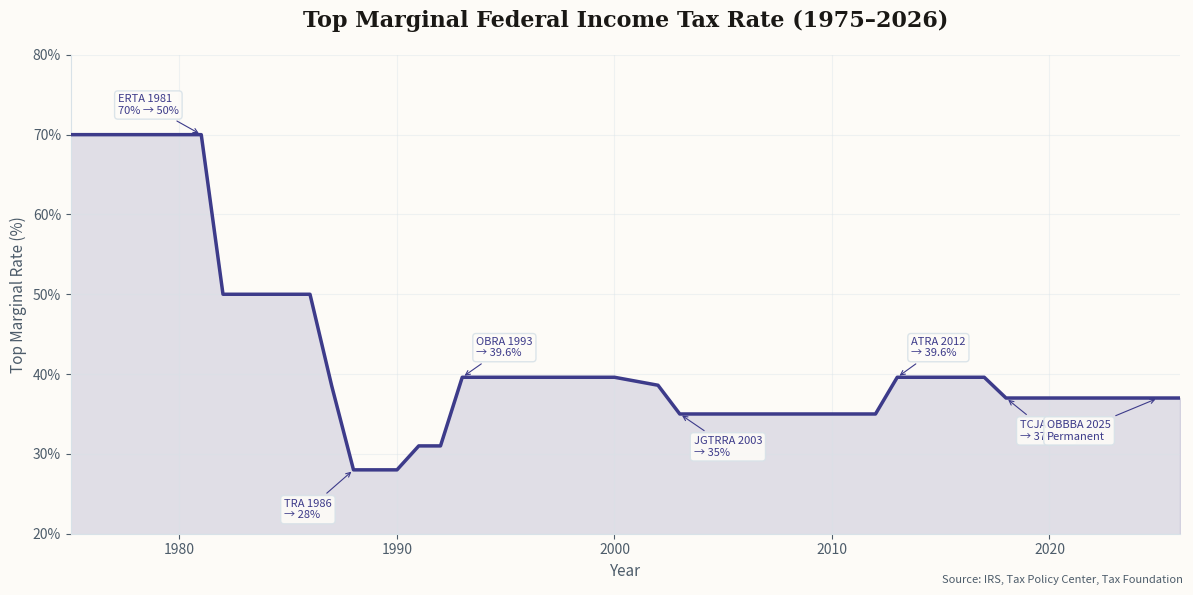
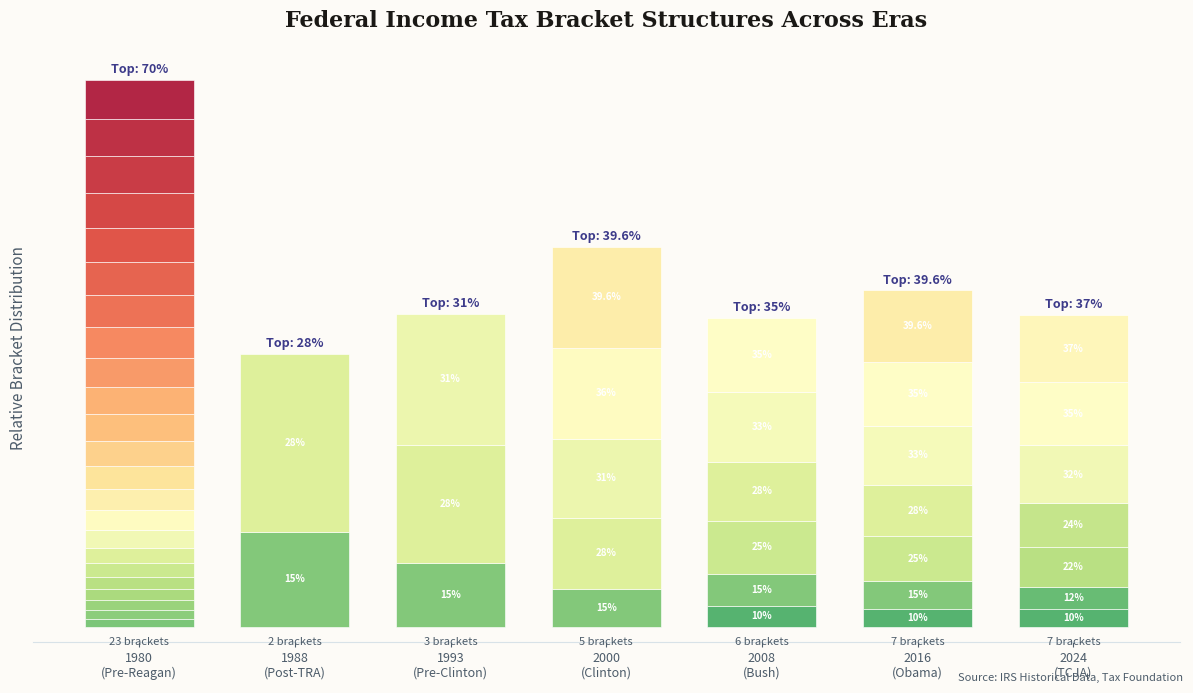
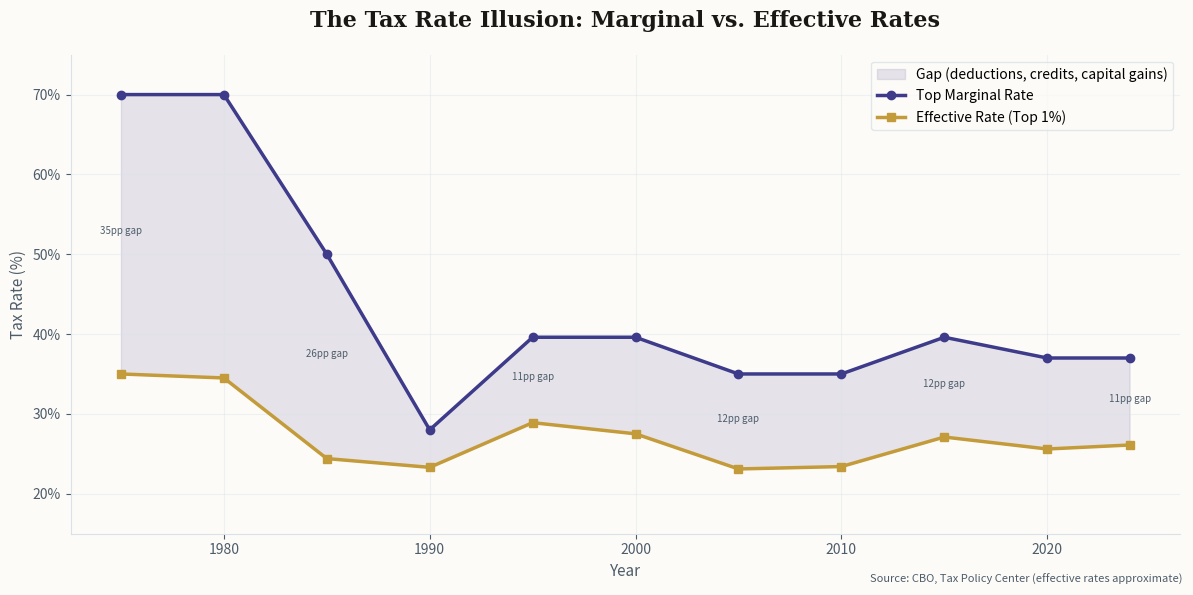
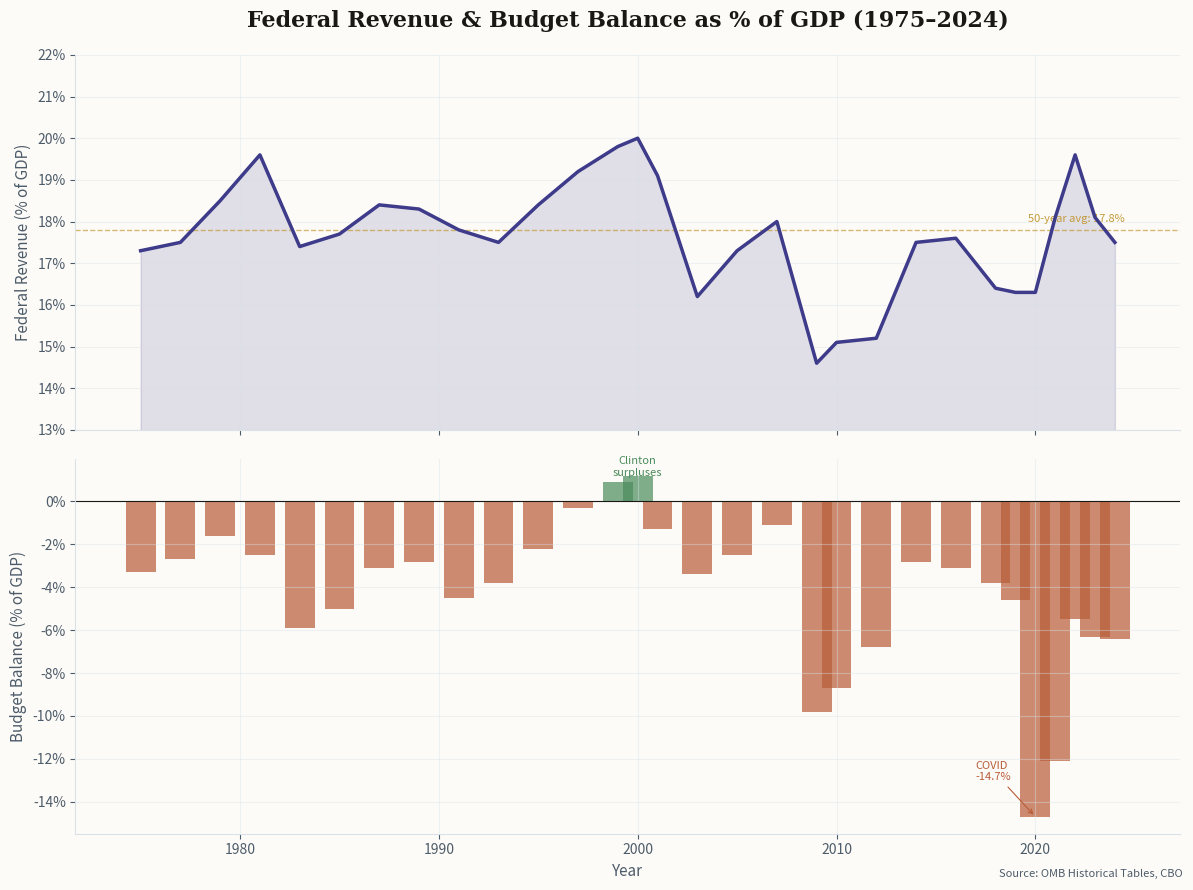
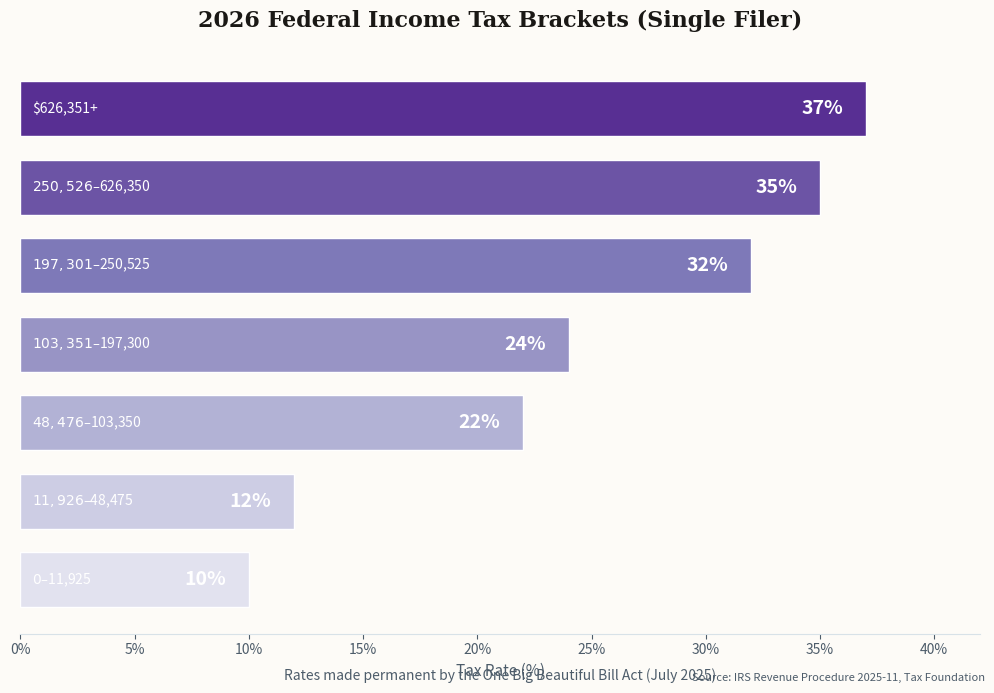

Reproduce these figures in Python, in order.
#!/usr/bin/env python3
"""Generate data visualizations for the US Tax Rates newsletter."""

import matplotlib
matplotlib.use('Agg')
import matplotlib.pyplot as plt
import matplotlib.ticker as mticker
import numpy as np
import os

# Newsletter color scheme — indigo/gold for fiscal gravitas
ACCENT = '#3D3B8A'       # Deep indigo
ACCENT2 = '#C49B3A'      # Warm gold
BG = '#FDFBF7'           # Cream background
TEXT = '#1A1815'          # Dark text
TEXT_SEC = '#4D5C6A'      # Secondary text
GRID = '#D8E2E8'         # Grid lines
RED = '#B85C38'          # Terracotta for deficit
GREEN = '#4A8C5C'        # Green for surplus

OUTPUT_DIR = os.path.expanduser('~/clawd/jlw-newsletter/images')
os.makedirs(OUTPUT_DIR, exist_ok=True)


def chart1_top_marginal_rate_timeline():
    """Chart 1: Top marginal income tax rate, 1975-2026."""
    years = [1975, 1976, 1977, 1978, 1979, 1980, 1981, 1982, 1983, 1984,
             1985, 1986, 1987, 1988, 1989, 1990, 1991, 1992, 1993, 1994,
             1995, 1996, 1997, 1998, 1999, 2000, 2001, 2002, 2003, 2004,
             2005, 2006, 2007, 2008, 2009, 2010, 2011, 2012, 2013, 2014,
             2015, 2016, 2017, 2018, 2019, 2020, 2021, 2022, 2023, 2024,
             2025, 2026]
    rates = [70, 70, 70, 70, 70, 70, 70, 50, 50, 50,
             50, 50, 38.5, 28, 28, 28, 31, 31, 39.6, 39.6,
             39.6, 39.6, 39.6, 39.6, 39.6, 39.6, 39.1, 38.6, 35, 35,
             35, 35, 35, 35, 35, 35, 35, 35, 39.6, 39.6,
             39.6, 39.6, 39.6, 37, 37, 37, 37, 37, 37, 37,
             37, 37]

    fig, ax = plt.subplots(figsize=(12, 6), facecolor=BG)
    ax.set_facecolor(BG)

    # Fill area under line
    ax.fill_between(years, rates, alpha=0.15, color=ACCENT)
    ax.plot(years, rates, color=ACCENT, linewidth=2.5, zorder=5)

    # Annotate key legislation
    annotations = [
        (1981, 70, 'ERTA 1981\n70% → 50%', (-60, 15)),
        (1988, 28, 'TRA 1986\n→ 28%', (-50, -35)),
        (1993, 39.6, 'OBRA 1993\n→ 39.6%', (10, 15)),
        (2003, 35, 'JGTRRA 2003\n→ 35%', (10, -30)),
        (2013, 39.6, 'ATRA 2012\n→ 39.6%', (10, 15)),
        (2018, 37, 'TCJA 2017\n→ 37%', (10, -30)),
        (2025, 37, 'OBBBA 2025\nPermanent', (-80, -30)),
    ]

    for yr, rate, label, offset in annotations:
        ax.annotate(label, (yr, rate),
                    xytext=offset, textcoords='offset points',
                    fontsize=8, color=ACCENT, fontweight='500',
                    ha='left',
                    arrowprops=dict(arrowstyle='->', color=ACCENT, lw=0.8),
                    bbox=dict(boxstyle='round,pad=0.3', facecolor=BG, edgecolor=GRID, alpha=0.9))

    ax.set_title('Top Marginal Federal Income Tax Rate (1975–2026)',
                 fontsize=16, color=TEXT, fontweight='600', pad=20,
                 fontfamily='serif')
    ax.set_xlabel('Year', fontsize=11, color=TEXT_SEC)
    ax.set_ylabel('Top Marginal Rate (%)', fontsize=11, color=TEXT_SEC)
    ax.set_ylim(20, 80)
    ax.set_xlim(1975, 2026)
    ax.yaxis.set_major_formatter(mticker.PercentFormatter(decimals=0))
    ax.grid(True, alpha=0.4, color=GRID)
    ax.spines['top'].set_visible(False)
    ax.spines['right'].set_visible(False)
    ax.spines['left'].set_color(GRID)
    ax.spines['bottom'].set_color(GRID)
    ax.tick_params(colors=TEXT_SEC)

    fig.text(0.99, 0.02, 'Source: IRS, Tax Policy Center, Tax Foundation',
             fontsize=8, color=TEXT_SEC, ha='right', style='italic')

    plt.tight_layout()
    plt.savefig(f'{OUTPUT_DIR}/chart-top-marginal-rate-timeline.png',
                dpi=150, facecolor=BG, bbox_inches='tight')
    plt.close()
    print('✓ Chart 1: Top marginal rate timeline')


def chart2_bracket_comparison():
    """Chart 2: Compare all tax brackets across key years."""
    # Key years and their bracket structures (married filing jointly thresholds simplified)
    eras = {
        '1980\n(Pre-Reagan)': [14, 16, 18, 20, 22, 25, 28, 32, 36, 39, 42, 45, 48, 50, 53, 55, 58, 60, 62, 64, 66, 68, 70],
        '1988\n(Post-TRA)': [15, 28],
        '1993\n(Pre-Clinton)': [15, 28, 31],
        '2000\n(Clinton)': [15, 28, 31, 36, 39.6],
        '2008\n(Bush)': [10, 15, 25, 28, 33, 35],
        '2016\n(Obama)': [10, 15, 25, 28, 33, 35, 39.6],
        '2024\n(TCJA)': [10, 12, 22, 24, 32, 35, 37],
    }

    fig, ax = plt.subplots(figsize=(12, 7), facecolor=BG)
    ax.set_facecolor(BG)

    x_positions = np.arange(len(eras))
    bar_width = 0.7
    cmap = plt.cm.RdYlGn_r  # Red for high rates, green for low

    for i, (era, brackets) in enumerate(eras.items()):
        bottom = 0
        for j, rate in enumerate(brackets):
            height = rate / len(brackets)  # Equal visual height per bracket
            color_val = rate / 70.0  # Normalize to 0-1
            color = cmap(color_val)
            ax.bar(i, height, bottom=bottom, width=bar_width,
                   color=color, edgecolor='white', linewidth=0.5, alpha=0.85)
            if len(brackets) <= 7:  # Only label if not too many brackets
                ax.text(i, bottom + height/2, f'{rate}%',
                        ha='center', va='center', fontsize=7, color='white',
                        fontweight='bold')
            bottom += height

        # Label top rate
        ax.text(i, bottom + 0.3, f'Top: {brackets[-1]}%',
                ha='center', va='bottom', fontsize=9, color=ACCENT,
                fontweight='600')

    # Number of brackets annotation
    for i, (era, brackets) in enumerate(eras.items()):
        ax.text(i, -0.8, f'{len(brackets)} brackets',
                ha='center', va='top', fontsize=8, color=TEXT_SEC)

    ax.set_xticks(x_positions)
    ax.set_xticklabels(eras.keys(), fontsize=9, color=TEXT)
    ax.set_title('Federal Income Tax Bracket Structures Across Eras',
                 fontsize=16, color=TEXT, fontweight='600', pad=20,
                 fontfamily='serif')
    ax.set_ylabel('Relative Bracket Distribution', fontsize=11, color=TEXT_SEC)
    ax.spines['top'].set_visible(False)
    ax.spines['right'].set_visible(False)
    ax.spines['left'].set_visible(False)
    ax.spines['bottom'].set_color(GRID)
    ax.tick_params(left=False, labelleft=False, colors=TEXT_SEC)
    ax.set_ylim(-1.2, max(sum(r/len(b) for r in b) for b in eras.values()) + 2)

    fig.text(0.99, 0.02, 'Source: IRS Historical Data, Tax Foundation',
             fontsize=8, color=TEXT_SEC, ha='right', style='italic')

    plt.tight_layout()
    plt.savefig(f'{OUTPUT_DIR}/chart-bracket-structures.png',
                dpi=150, facecolor=BG, bbox_inches='tight')
    plt.close()
    print('✓ Chart 2: Bracket structure comparison')


def chart3_effective_vs_marginal():
    """Chart 3: Top marginal rate vs effective rate for top 1%."""
    years = [1975, 1980, 1985, 1990, 1995, 2000, 2005, 2010, 2015, 2020, 2024]
    marginal = [70, 70, 50, 28, 39.6, 39.6, 35, 35, 39.6, 37, 37]
    # Effective rates for top 1% (approximate, from CBO/TPC data)
    effective = [35.0, 34.5, 24.4, 23.3, 28.9, 27.5, 23.1, 23.4, 27.1, 25.6, 26.1]

    fig, ax = plt.subplots(figsize=(12, 6), facecolor=BG)
    ax.set_facecolor(BG)

    ax.fill_between(years, marginal, effective, alpha=0.12, color=ACCENT,
                    label='Gap (deductions, credits, capital gains)')
    ax.plot(years, marginal, color=ACCENT, linewidth=2.5, marker='o',
            markersize=6, label='Top Marginal Rate', zorder=5)
    ax.plot(years, effective, color=ACCENT2, linewidth=2.5, marker='s',
            markersize=6, label='Effective Rate (Top 1%)', zorder=5)

    # Annotate the gap
    for i, yr in enumerate(years):
        gap = marginal[i] - effective[i]
        if i % 2 == 0:
            mid = (marginal[i] + effective[i]) / 2
            ax.annotate(f'{gap:.0f}pp gap', (yr, mid),
                        fontsize=7, color=TEXT_SEC, ha='center',
                        style='italic')

    ax.set_title('The Tax Rate Illusion: Marginal vs. Effective Rates',
                 fontsize=16, color=TEXT, fontweight='600', pad=20,
                 fontfamily='serif')
    ax.set_xlabel('Year', fontsize=11, color=TEXT_SEC)
    ax.set_ylabel('Tax Rate (%)', fontsize=11, color=TEXT_SEC)
    ax.yaxis.set_major_formatter(mticker.PercentFormatter(decimals=0))
    ax.set_ylim(15, 75)
    ax.legend(fontsize=10, frameon=True, facecolor=BG, edgecolor=GRID,
              loc='upper right')
    ax.grid(True, alpha=0.4, color=GRID)
    ax.spines['top'].set_visible(False)
    ax.spines['right'].set_visible(False)
    ax.spines['left'].set_color(GRID)
    ax.spines['bottom'].set_color(GRID)
    ax.tick_params(colors=TEXT_SEC)

    fig.text(0.99, 0.02, 'Source: CBO, Tax Policy Center (effective rates approximate)',
             fontsize=8, color=TEXT_SEC, ha='right', style='italic')

    plt.tight_layout()
    plt.savefig(f'{OUTPUT_DIR}/chart-effective-vs-marginal.png',
                dpi=150, facecolor=BG, bbox_inches='tight')
    plt.close()
    print('✓ Chart 3: Effective vs marginal rates')


def chart4_revenue_pct_gdp():
    """Chart 4: Federal revenue as % of GDP — the Hauser's Law stability."""
    years = [1975, 1977, 1979, 1981, 1983, 1985, 1987, 1989, 1991, 1993,
             1995, 1997, 1999, 2000, 2001, 2003, 2005, 2007, 2009, 2010,
             2012, 2014, 2016, 2018, 2019, 2020, 2021, 2022, 2023, 2024]
    # Federal receipts as % of GDP (from OMB/CBO historical tables)
    revenue = [17.3, 17.5, 18.5, 19.6, 17.4, 17.7, 18.4, 18.3, 17.8, 17.5,
               18.4, 19.2, 19.8, 20.0, 19.1, 16.2, 17.3, 18.0, 14.6, 15.1,
               15.2, 17.5, 17.6, 16.4, 16.3, 16.3, 18.1, 19.6, 18.1, 17.5]
    # Budget surplus/deficit as % of GDP
    balance = [-3.3, -2.7, -1.6, -2.5, -5.9, -5.0, -3.1, -2.8, -4.5, -3.8,
               -2.2, -0.3, 0.9, 1.2, -1.3, -3.4, -2.5, -1.1, -9.8, -8.7,
               -6.8, -2.8, -3.1, -3.8, -4.6, -14.7, -12.1, -5.5, -6.3, -6.4]

    fig, (ax1, ax2) = plt.subplots(2, 1, figsize=(12, 9), facecolor=BG,
                                     height_ratios=[1, 1], sharex=True)

    for ax in [ax1, ax2]:
        ax.set_facecolor(BG)
        ax.spines['top'].set_visible(False)
        ax.spines['right'].set_visible(False)
        ax.spines['left'].set_color(GRID)
        ax.spines['bottom'].set_color(GRID)
        ax.tick_params(colors=TEXT_SEC)
        ax.grid(True, alpha=0.4, color=GRID)

    # Top: Revenue as % of GDP
    ax1.fill_between(years, revenue, alpha=0.15, color=ACCENT)
    ax1.plot(years, revenue, color=ACCENT, linewidth=2.5, zorder=5)
    ax1.axhline(y=17.8, color=ACCENT2, linestyle='--', linewidth=1, alpha=0.7)
    ax1.text(2024.5, 18.0, '50-year avg: 17.8%', fontsize=8, color=ACCENT2,
             ha='right', style='italic')
    ax1.set_ylabel('Federal Revenue (% of GDP)', fontsize=11, color=TEXT_SEC)
    ax1.set_title('Federal Revenue & Budget Balance as % of GDP (1975–2024)',
                  fontsize=16, color=TEXT, fontweight='600', pad=20,
                  fontfamily='serif')
    ax1.yaxis.set_major_formatter(mticker.PercentFormatter(decimals=0))
    ax1.set_ylim(13, 22)

    # Bottom: Budget balance
    colors = [GREEN if b >= 0 else RED for b in balance]
    ax2.bar(years, balance, color=colors, alpha=0.7, width=1.5)
    ax2.axhline(y=0, color=TEXT, linewidth=0.8)
    ax2.set_ylabel('Budget Balance (% of GDP)', fontsize=11, color=TEXT_SEC)
    ax2.set_xlabel('Year', fontsize=11, color=TEXT_SEC)
    ax2.yaxis.set_major_formatter(mticker.PercentFormatter(decimals=0))

    # Annotate key moments
    ax2.annotate('Clinton\nsurpluses', (2000, 1.2), fontsize=8, color=GREEN,
                 ha='center', fontweight='500')
    ax2.annotate('COVID\n-14.7%', (2020, -14.7), xytext=(2017, -13),
                 fontsize=8, color=RED, fontweight='500',
                 arrowprops=dict(arrowstyle='->', color=RED, lw=0.8))

    fig.text(0.99, 0.02, 'Source: OMB Historical Tables, CBO',
             fontsize=8, color=TEXT_SEC, ha='right', style='italic')

    plt.tight_layout()
    plt.savefig(f'{OUTPUT_DIR}/chart-revenue-and-balance-gdp.png',
                dpi=150, facecolor=BG, bbox_inches='tight')
    plt.close()
    print('✓ Chart 4: Revenue and balance as % of GDP')


def chart5_2026_brackets():
    """Chart 5: Current 2026 tax brackets (OBBBA permanent rates)."""
    brackets_single = [
        ('$0 – $11,925', 10),
        ('$11,926 – $48,475', 12),
        ('$48,476 – $103,350', 22),
        ('$103,351 – $197,300', 24),
        ('$197,301 – $250,525', 32),
        ('$250,526 – $626,350', 35),
        ('$626,351+', 37),
    ]

    fig, ax = plt.subplots(figsize=(10, 7), facecolor=BG)
    ax.set_facecolor(BG)

    # Use indigo gradient
    colors = plt.cm.Purples(np.linspace(0.2, 0.85, len(brackets_single)))

    y_pos = np.arange(len(brackets_single))
    rates = [b[1] for b in brackets_single]
    labels = [b[0] for b in brackets_single]

    bars = ax.barh(y_pos, rates, color=colors, edgecolor='white', linewidth=1,
                   height=0.7)

    # Add rate labels on bars
    for i, (bar, rate) in enumerate(zip(bars, rates)):
        ax.text(bar.get_width() - 1, bar.get_y() + bar.get_height()/2,
                f'{rate}%', ha='right', va='center', fontsize=14,
                color='white', fontweight='bold')

    # Add income range labels
    for i, label in enumerate(labels):
        ax.text(0.5, i, label, ha='left', va='center', fontsize=10,
                color='white', fontweight='500')

    ax.set_yticks([])
    ax.set_xlabel('Tax Rate (%)', fontsize=11, color=TEXT_SEC)
    ax.set_title('2026 Federal Income Tax Brackets (Single Filer)',
                 fontsize=16, color=TEXT, fontweight='600', pad=20,
                 fontfamily='serif')
    ax.set_xlim(0, 42)
    ax.xaxis.set_major_formatter(mticker.PercentFormatter(decimals=0))
    ax.spines['top'].set_visible(False)
    ax.spines['right'].set_visible(False)
    ax.spines['left'].set_visible(False)
    ax.spines['bottom'].set_color(GRID)
    ax.tick_params(colors=TEXT_SEC, left=False)

    # Subtitle
    ax.text(0.5, -0.08, 'Rates made permanent by the One Big Beautiful Bill Act (July 2025)',
            transform=ax.transAxes, fontsize=10, color=TEXT_SEC, ha='center',
            style='italic')

    fig.text(0.99, 0.02, 'Source: IRS Revenue Procedure 2025-11, Tax Foundation',
             fontsize=8, color=TEXT_SEC, ha='right', style='italic')

    plt.tight_layout()
    plt.savefig(f'{OUTPUT_DIR}/chart-2026-brackets.png',
                dpi=150, facecolor=BG, bbox_inches='tight')
    plt.close()
    print('✓ Chart 5: 2026 tax brackets')


if __name__ == '__main__':
    print('Generating tax rate newsletter charts...')
    chart1_top_marginal_rate_timeline()
    chart2_bracket_comparison()
    chart3_effective_vs_marginal()
    chart4_revenue_pct_gdp()
    chart5_2026_brackets()
    print('\nAll charts generated successfully!')
